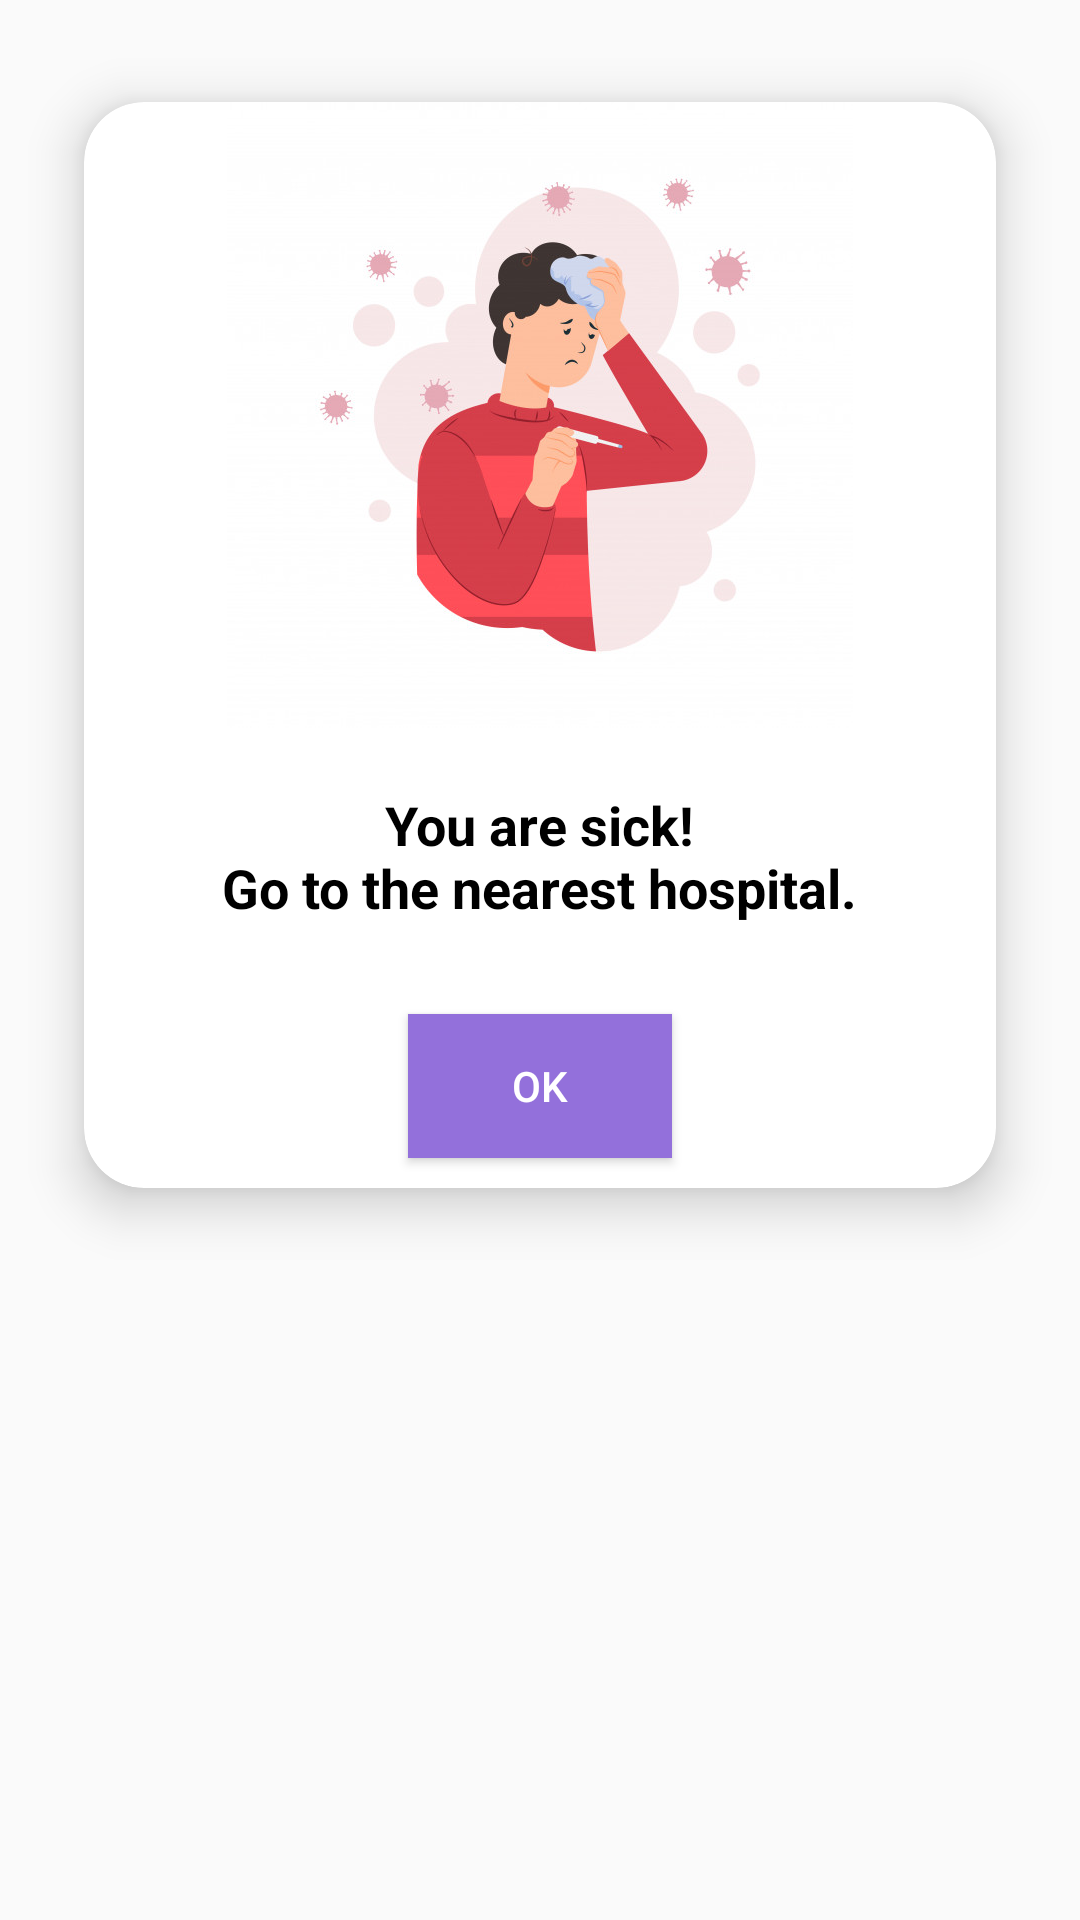

Here is an Android app screen rendered from its layout file. Give the layout XML and the strings, colors and styles it references.
<!-- AndroidManifest.xml: application theme AppTheme -->
<!-- res/layout/you_are_sick.xml -->
<?xml version="1.0" encoding="utf-8"?>
<androidx.constraintlayout.widget.ConstraintLayout xmlns:android="http://schemas.android.com/apk/res/android"
    xmlns:app="http://schemas.android.com/apk/res-auto"
    xmlns:tools="http://schemas.android.com/tools"
    android:layout_width="match_parent"
    android:layout_height="match_parent"
    tools:context=".YouAreSickActivity">

    <androidx.cardview.widget.CardView

        android:layout_width="match_parent"
        android:layout_height="wrap_content"
        android:layout_margin="10dp"
        android:layoutDirection="locale"
        app:cardBackgroundColor="@color/colorWhite"
        app:cardCornerRadius="20dp"
        app:cardElevation="10dp"
        app:cardMaxElevation="12dp"
        app:cardPreventCornerOverlap="true"
        app:cardUseCompatPadding="true"
        app:layout_constraintStart_toStartOf="parent"
        app:layout_constraintTop_toTopOf="parent">

        <LinearLayout
            android:layout_width="match_parent"
            android:layout_height="wrap_content"
            android:orientation="vertical">

            <ImageView
                android:id="@+id/img"
                android:layout_width="wrap_content"
                android:layout_height="wrap_content"
                android:layout_gravity="top|center"
                android:src="@drawable/sick_man"
                android:contentDescription="@string/app_name" />

            <TextView
                android:layout_width="wrap_content"
                android:layout_height="wrap_content"
                android:layout_gravity="bottom|center_horizontal"
                android:layout_marginTop="20dp"
                android:layout_marginBottom="20dp"
                android:text="@string/you_are_sick"
                android:textAlignment="center"
                android:textColor="@color/colorBlack"
                android:textSize="18sp"
                android:textStyle="bold" />

            <Button
                android:id="@+id/ok_sick_button"
                android:layout_width="wrap_content"
                android:layout_height="wrap_content"
                android:layout_gravity="center"
                android:layout_margin="10dp"
                android:background="#9370db"
                android:text="@string/ok_text"
                android:textColor="@color/colorWhite" />
        </LinearLayout>

    </androidx.cardview.widget.CardView>

</androidx.constraintlayout.widget.ConstraintLayout>
<!-- resources referenced by this layout -->
<resources>
  <color name="colorBlack">#000000</color>
  <color name="colorWhite">#ffffff</color>
  <!-- drawable sick_man: jpg bitmap (drawable-nodpi, 43199 bytes) -->
  <string name="app_name">CoviFighter</string>
  <string name="ok_text">OK</string>
  <string name="you_are_sick">"You are sick!
  Go to the nearest hospital."
      </string>
  <style name="AppTheme" parent="Theme.AppCompat.Light.DarkActionBar">
          
          <item name="colorPrimary">@color/colorPrimary</item>
          <item name="colorPrimaryDark">@color/colorPrimaryDark</item>
          <item name="colorAccent">@color/colorAccent</item>
      </style>
  <color name="colorPrimary">#6200EE</color>
  <color name="colorPrimaryDark">#3700B3</color>
  <color name="colorAccent">#03DAC5</color>
</resources>
